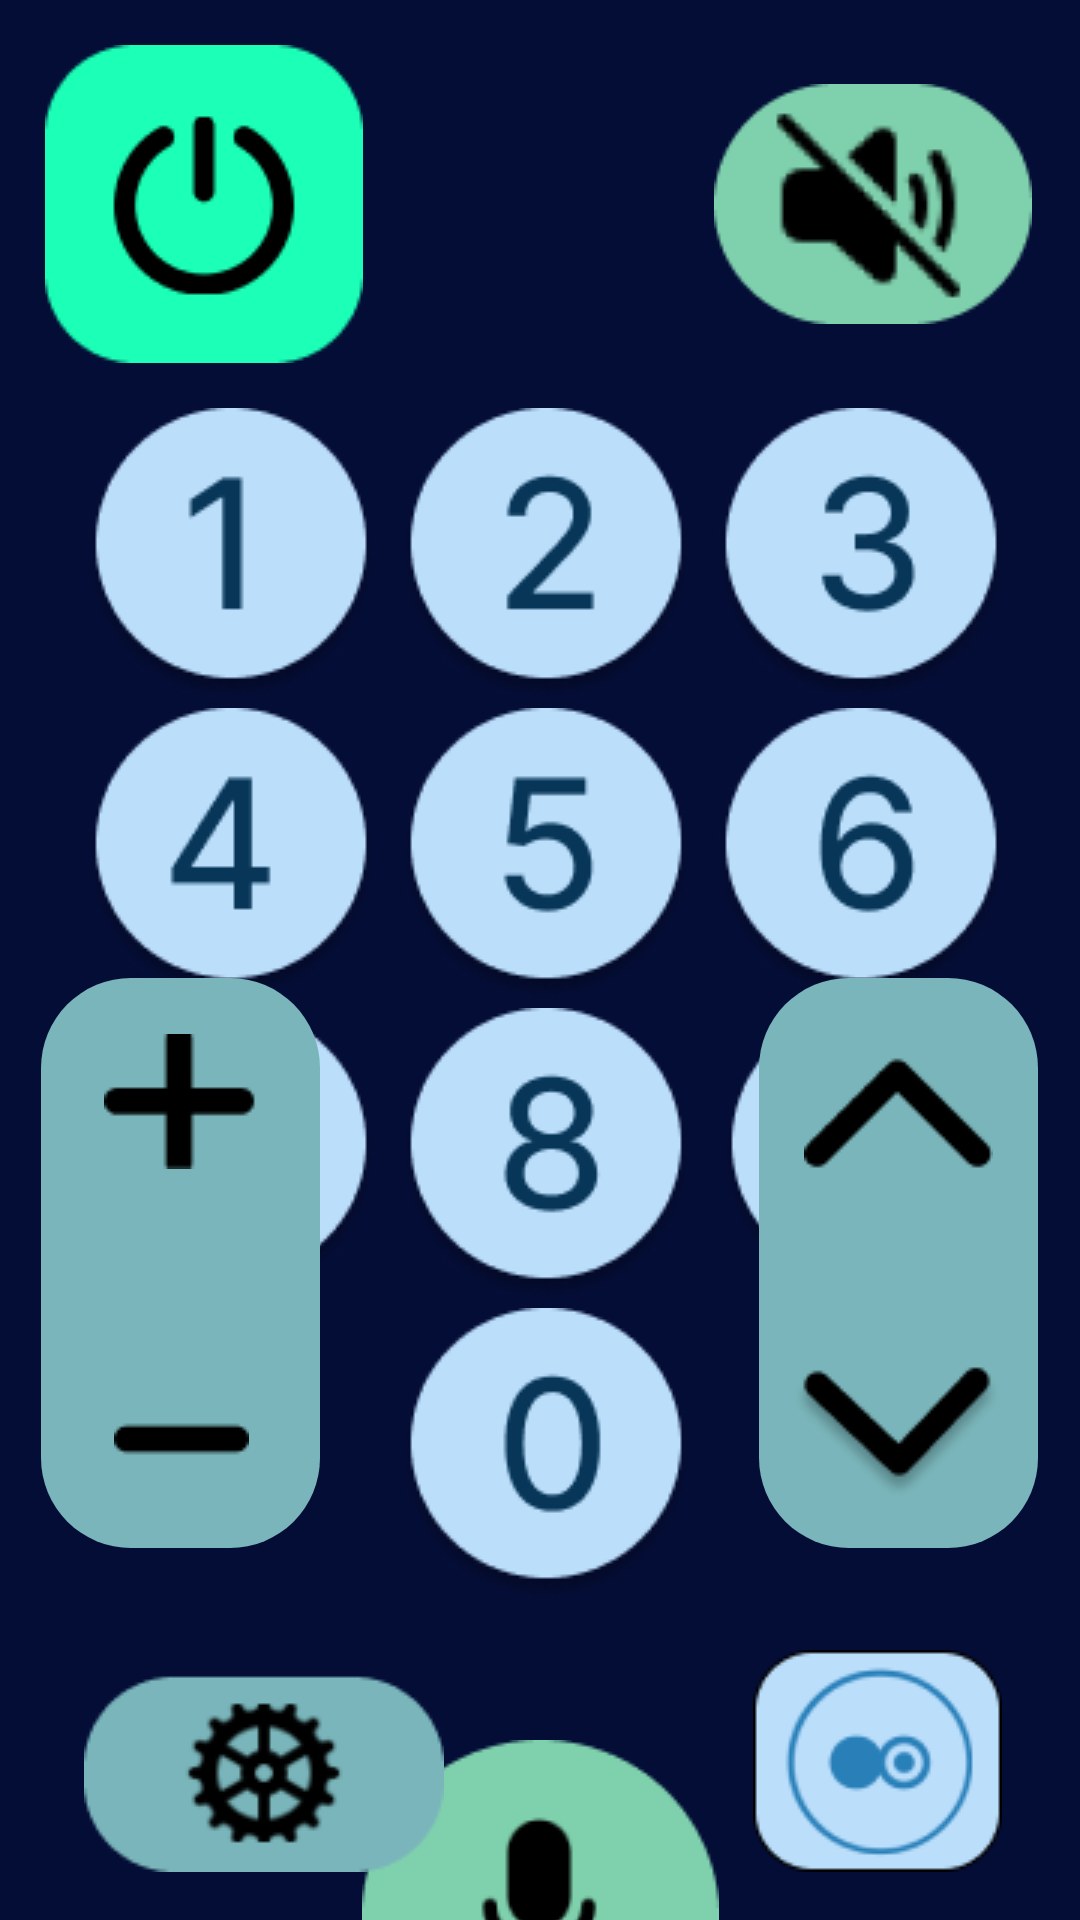

Android layout source for this screen:
<!-- AndroidManifest.xml: application theme Theme.SmartTVremote -->
<!-- res/layout/basic.xml -->
<?xml version="1.0" encoding="utf-8"?>
<androidx.constraintlayout.widget.ConstraintLayout xmlns:android="http://schemas.android.com/apk/res/android"
    xmlns:app="http://schemas.android.com/apk/res-auto"
    xmlns:tools="http://schemas.android.com/tools"
    android:layout_width="match_parent"
    android:layout_height="match_parent"
    android:background="#040D36"
    android:orientation="vertical">

    <androidx.constraintlayout.widget.ConstraintLayout
        android:id="@+id/linearLayout"
        android:layout_width="match_parent"
        android:layout_height="wrap_content"
        android:orientation="horizontal"
        app:layout_constraintBottom_toTopOf="@+id/gridLayout"
        app:layout_constraintEnd_toEndOf="parent"
        app:layout_constraintHorizontal_bias="0.5"
        app:layout_constraintStart_toStartOf="parent"
        app:layout_constraintTop_toTopOf="parent"
        app:layout_constraintVertical_bias="0.5">


        <ImageButton
            android:id="@+id/b_powerbutton"
            android:layout_width="wrap_content"
            android:layout_height="wrap_content"
            android:contentDescription=" "
            android:background="@null"
            android:padding="15dp"
            app:layout_constraintStart_toStartOf="parent"
            app:layout_constraintTop_toTopOf="parent"
            app:srcCompat="@drawable/on" />

        <ImageButton
            android:id="@+id/b_mutebutton"
            android:layout_width="wrap_content"
            android:layout_height="wrap_content"
            android:contentDescription=" "
            android:layout_alignParentEnd="true"

            android:layout_marginEnd="16dp"
            android:background="@null"
            app:layout_constraintBottom_toBottomOf="parent"
            app:layout_constraintEnd_toEndOf="parent"
            app:layout_constraintTop_toTopOf="parent"
            app:srcCompat="@drawable/mute1" />

    </androidx.constraintlayout.widget.ConstraintLayout>

    <GridLayout
        android:id="@+id/gridLayout"
        android:layout_width="wrap_content"
        android:layout_height="wrap_content"
        android:columnCount="3"
        android:orientation="horizontal"
        android:rowCount="4"

        app:layout_constraintEnd_toEndOf="parent"
        app:layout_constraintStart_toStartOf="parent"
        app:layout_constraintTop_toBottomOf="@+id/linearLayout">


        <ImageButton
            android:id="@+id/b_button1"
            android:layout_width="wrap_content"
            android:layout_height="wrap_content"
            android:contentDescription=" "
            android:background="@null"
            app:srcCompat="@drawable/b1" />

        <ImageButton
            android:id="@+id/b_button2"
            android:layout_width="wrap_content"
            android:layout_height="wrap_content"
            android:contentDescription=" "
            android:background="@null"
            app:srcCompat="@drawable/b2" />

        <ImageButton
            android:id="@+id/b_button3"
            android:layout_width="wrap_content"
            android:layout_height="wrap_content"
            android:contentDescription=" "
            android:background="@null"
            app:srcCompat="@drawable/b3" />

        <ImageButton
            android:id="@+id/b_button4"
            android:layout_width="wrap_content"
            android:layout_height="wrap_content"
            android:contentDescription=" "
            android:background="@null"
            app:srcCompat="@drawable/b4" />

        <ImageButton
            android:id="@+id/b_button5"
            android:layout_width="wrap_content"
            android:layout_height="wrap_content"
            android:contentDescription=" "
            android:background="@null"
            app:srcCompat="@drawable/b5" />

        <ImageButton
            android:id="@+id/b_button6"
            android:layout_width="wrap_content"
            android:layout_height="wrap_content"
            android:contentDescription=" "
            android:background="@null"
            app:srcCompat="@drawable/b6" />

        <ImageButton
            android:id="@+id/b_button7"
            android:layout_width="wrap_content"
            android:layout_height="wrap_content"
            android:contentDescription=" "
            android:background="@null"
            app:srcCompat="@drawable/b7" />

        <ImageButton
            android:id="@+id/b_button8"
            android:layout_width="wrap_content"
            android:layout_height="wrap_content"
            android:contentDescription=" "
            android:background="@null"
            app:srcCompat="@drawable/b8" />

        <ImageButton
            android:id="@+id/b_button9"
            android:layout_width="wrap_content"
            android:layout_height="wrap_content"
            android:contentDescription=" "
            android:background="@null"
            app:srcCompat="@drawable/b9" />

        <ImageButton
            android:id="@+id/b_button0"
            android:layout_width="wrap_content"
            android:layout_height="wrap_content"
            android:contentDescription=" "
            android:layout_column="1"
            android:background="@null"
            app:srcCompat="@drawable/b0" />


    </GridLayout>

    <androidx.constraintlayout.widget.ConstraintLayout
        android:id="@+id/constraintLayout"
        android:layout_width="93dp"
        android:layout_height="190dp"
        android:layout_marginBottom="32dp"
        android:background="@drawable/channel"
        android:orientation="vertical"
        android:padding="10dp"
        app:layout_constraintBottom_toTopOf="@+id/linearLayout2"
        app:layout_constraintEnd_toStartOf="@+id/b_microphone"
        app:layout_constraintHorizontal_bias="0.49"
        app:layout_constraintStart_toStartOf="parent">

        <ImageButton
            android:id="@+id/b_volumedown"
            android:layout_width="81dp"
            android:layout_height="53dp"
            android:background="@null"
            android:contentDescription=" "
            app:layout_constraintBottom_toBottomOf="parent"
            app:layout_constraintEnd_toEndOf="parent"
            app:layout_constraintStart_toStartOf="parent"
            app:srcCompat="@drawable/minus_mini" />

        <ImageButton
            android:id="@+id/b_volumeup"
            android:layout_width="67dp"
            android:layout_height="62dp"
            android:background="@null"
            android:contentDescription=" "
            app:layout_constraintEnd_toEndOf="parent"
            app:layout_constraintStart_toStartOf="parent"
            app:layout_constraintTop_toTopOf="parent"
            app:srcCompat="@drawable/plus_mini" />
    </androidx.constraintlayout.widget.ConstraintLayout>

    <ImageButton
        android:id="@+id/b_microphone"
        android:layout_width="wrap_content"
        android:layout_height="wrap_content"
        android:contentDescription=" "
        android:layout_alignParentEnd="true"
        android:layout_alignParentBottom="true"
        android:layout_marginTop="44dp"

        android:background="@drawable/roundcorner"
        app:layout_constraintEnd_toEndOf="parent"
        app:layout_constraintStart_toStartOf="parent"
        app:layout_constraintTop_toBottomOf="@+id/gridLayout"
        app:srcCompat="@drawable/mic1" />

    <androidx.constraintlayout.widget.ConstraintLayout
        android:layout_width="93dp"
        android:layout_height="190dp"
        android:layout_marginBottom="32dp"
        android:background="@drawable/channel"
        android:orientation="vertical"
        android:padding="10dp"
        app:layout_constraintBottom_toTopOf="@+id/linearLayout2"
        app:layout_constraintEnd_toEndOf="parent"
        app:layout_constraintHorizontal_bias="0.49"
        app:layout_constraintStart_toEndOf="@+id/b_microphone">

        <ImageButton
            android:id="@+id/b_channeldown"
            android:layout_width="wrap_content"
            android:layout_height="wrap_content"
            android:contentDescription=" "
            android:background="@null"
            app:layout_constraintBottom_toBottomOf="parent"
            app:layout_constraintEnd_toEndOf="parent"
            app:layout_constraintStart_toStartOf="parent"
            app:srcCompat="@drawable/arrow_down_mini" />

        <ImageButton
            android:id="@+id/b_channelup"
            android:layout_width="71dp"
            android:layout_height="71dp"
            android:background="@null"
            android:contentDescription=" "
            app:layout_constraintEnd_toEndOf="parent"
            app:layout_constraintStart_toStartOf="parent"
            app:layout_constraintTop_toTopOf="parent"
            app:srcCompat="@drawable/arrow_up_mini" />
    </androidx.constraintlayout.widget.ConstraintLayout>

    <androidx.constraintlayout.widget.ConstraintLayout
        android:id="@+id/linearLayout2"
        android:layout_width="0dp"
        android:layout_height="92dp"
        android:orientation="horizontal"
        app:layout_constraintBottom_toBottomOf="parent"
        app:layout_constraintEnd_toEndOf="parent"
        app:layout_constraintHorizontal_bias="0.434"
        app:layout_constraintStart_toStartOf="parent"
        app:layout_constraintTop_toBottomOf="@+id/b_microphone"
        app:layout_constraintVertical_bias="1.0">

        <ImageButton
            android:id="@+id/b_settings"
            android:layout_width="wrap_content"
            android:layout_height="wrap_content"
            android:layout_alignParentStart="false"
            android:layout_alignParentBottom="false"
            android:layout_marginStart="28dp"
            android:layout_marginBottom="16dp"
            android:layout_weight="1"

            android:background="@drawable/roundcorner"
            android:contentDescription=" "
            app:layout_constraintBottom_toBottomOf="parent"
            app:layout_constraintStart_toStartOf="parent"
            app:srcCompat="@drawable/settings1" />

        <ImageButton
            android:id="@+id/b_mode"
            android:layout_width="wrap_content"
            android:layout_height="wrap_content"
            android:contentDescription=" "
            android:layout_row="0"
            android:layout_column="1"
            android:layout_alignParentEnd="true"
            android:layout_alignParentBottom="true"
            android:layout_marginEnd="26dp"
            android:layout_marginBottom="16dp"
            android:layout_weight="1"
            android:background="@null"
            app:layout_constraintBottom_toBottomOf="parent"
            app:layout_constraintEnd_toEndOf="parent"
            app:srcCompat="@drawable/mode1" />


    </androidx.constraintlayout.widget.ConstraintLayout>


</androidx.constraintlayout.widget.ConstraintLayout>
<!-- resources referenced by this layout -->
<resources>
  <!-- drawable arrow_down_mini: png bitmap (drawable, 2112 bytes) -->
  <!-- drawable arrow_up_mini: png bitmap (drawable, 555 bytes) -->
  <!-- drawable b0: png bitmap (drawable, 5142 bytes) -->
  <!-- drawable b1: png bitmap (drawable, 4405 bytes) -->
  <!-- drawable b2: png bitmap (drawable, 4889 bytes) -->
  <!-- drawable b3: png bitmap (drawable, 5199 bytes) -->
  <!-- drawable b4: png bitmap (drawable, 4613 bytes) -->
  <!-- drawable b5: png bitmap (drawable, 5068 bytes) -->
  <!-- drawable b6: png bitmap (drawable, 5312 bytes) -->
  <!-- drawable b7: png bitmap (drawable, 4450 bytes) -->
  <!-- drawable b8: png bitmap (drawable, 5330 bytes) -->
  <!-- drawable b9: png bitmap (drawable, 5407 bytes) -->
  <!-- drawable channel (drawable) -->
  <?xml version="1.0" encoding="UTF-8" ?>
  <shape xmlns:android="http://schemas.android.com/apk/res/android" android:shape="rectangle">
      <solid android:color="#79B5BA" />
  
      <corners android:radius="30dp" />
  
  
  
  
  </shape>
  <!-- drawable mic1: png bitmap (drawable, 3763 bytes) -->
  <!-- drawable minus_mini: png bitmap (drawable, 262 bytes) -->
  <!-- drawable mode1: png bitmap (drawable, 4427 bytes) -->
  <!-- drawable mute1: png bitmap (drawable, 5182 bytes) -->
  <!-- drawable on: png bitmap (drawable, 3263 bytes) -->
  <!-- drawable plus_mini: png bitmap (drawable, 362 bytes) -->
  <!-- drawable roundcorner (drawable) -->
  <?xml version="1.0" encoding="UTF-8" ?>
  <shape xmlns:android="http://schemas.android.com/apk/res/android" android:shape="rectangle">
  
  
      <corners android:radius="30dp" />
  
  
  
  
  </shape>
  <!-- drawable settings1: png bitmap (drawable, 4668 bytes) -->
  <style name="Theme.SmartTVremote" parent="Theme.AppCompat.Light.NoActionBar">
          
          <item name="colorPrimary">@color/purple_500</item>
          <item name="colorPrimaryVariant">@color/purple_700</item>
          <item name="colorOnPrimary">@color/white</item>
          
          <item name="colorSecondary">@color/teal_200</item>
          <item name="colorSecondaryVariant">@color/teal_700</item>
          <item name="colorOnSecondary">@color/black</item>
          
          <item name="android:statusBarColor">?attr/colorPrimaryVariant</item>
          
      </style>
  <!-- not gathered from this repository: default colours our renderer supplied (Android Studio template values) -->
  <color name="purple_500">#FF6200EE</color>
  <color name="purple_700">#FF3700B3</color>
  <color name="teal_200">#FF03DAC5</color>
  <color name="teal_700">#FF018786</color>
  <color name="black">#FF000000</color>
  <color name="white">#FFFFFFFF</color>
</resources>
